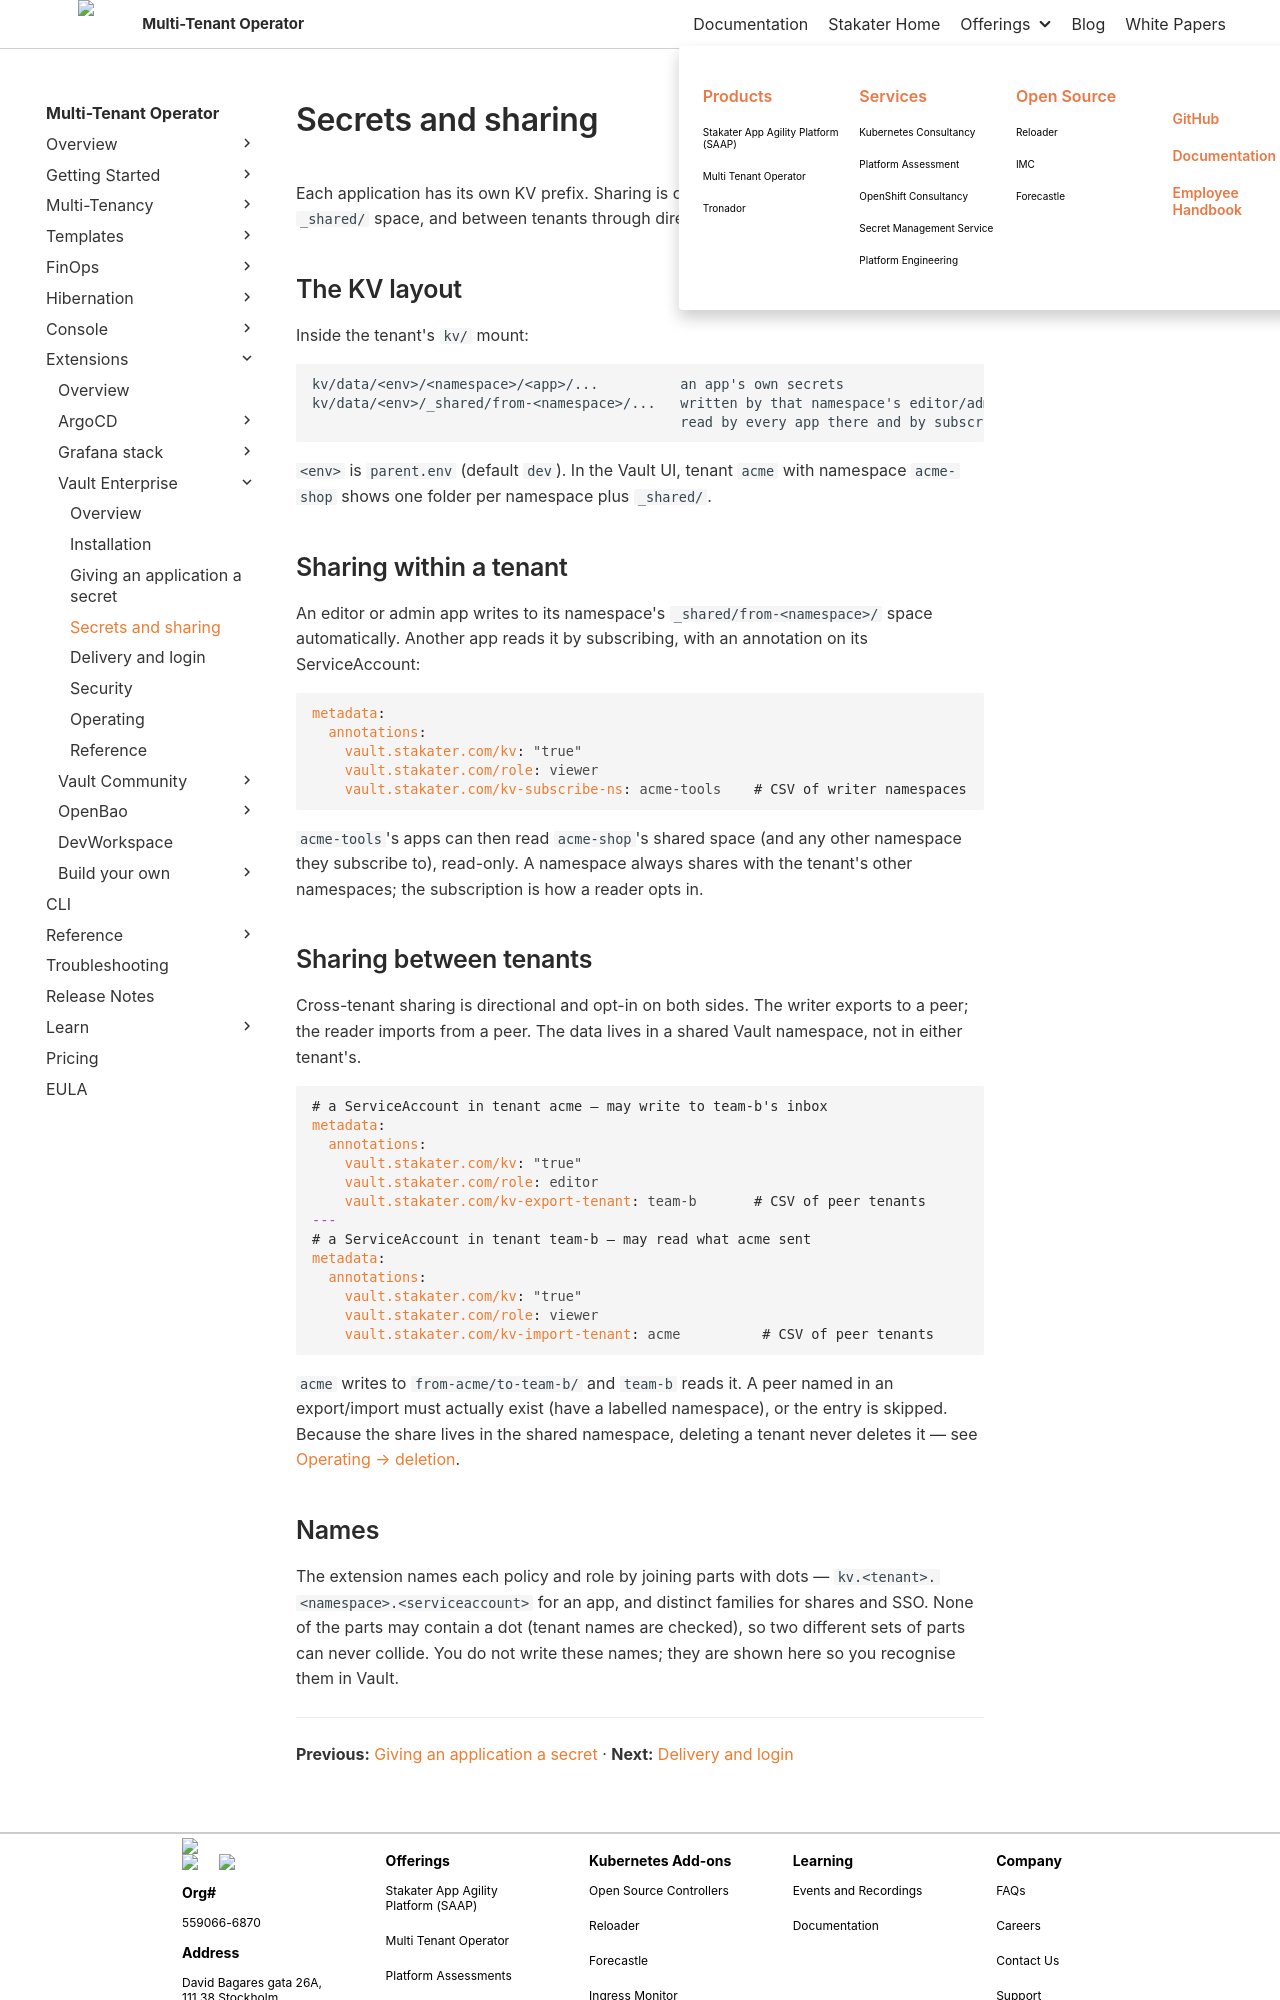

repository: stakater/mto-docs · page: 1.11/extensions/vault-enterprise/secrets-and-sharing.html · generator: mkdocs

# Secrets and sharing

Each application has its own KV prefix. Sharing is opt-in: within a tenant through a `_shared/` space, and between tenants through directional export/import.

## The KV layout

Inside the tenant's `kv/` mount:

```text
kv/data/<env>/<namespace>/<app>/...          an app's own secrets
kv/data/<env>/_shared/from-<namespace>/...   written by that namespace's editor/admin apps,
                                             read by every app there and by subscribers
```

`<env>` is `parent.env` (default `dev`). In the Vault UI, tenant `acme` with namespace `acme-shop` shows one folder per namespace plus `_shared/`.

## Sharing within a tenant

An editor or admin app writes to its namespace's `_shared/from-<namespace>/` space automatically. Another app reads it by subscribing, with an annotation on its ServiceAccount:

```yaml
metadata:
  annotations:
    vault.stakater.com/kv: "true"
    vault.stakater.com/role: viewer
    vault.stakater.com/kv-subscribe-ns: acme-tools    # CSV of writer namespaces
```

`acme-tools`'s apps can then read `acme-shop`'s shared space (and any other namespace they subscribe to), read-only. A namespace always shares with the tenant's other namespaces; the subscription is how a reader opts in.

## Sharing between tenants

Cross-tenant sharing is directional and opt-in on both sides. The writer exports to a peer; the reader imports from a peer. The data lives in a shared Vault namespace, not in either tenant's.

```yaml
# a ServiceAccount in tenant acme — may write to team-b's inbox
metadata:
  annotations:
    vault.stakater.com/kv: "true"
    vault.stakater.com/role: editor
    vault.stakater.com/kv-export-tenant: team-b       # CSV of peer tenants
---
# a ServiceAccount in tenant team-b — may read what acme sent
metadata:
  annotations:
    vault.stakater.com/kv: "true"
    vault.stakater.com/role: viewer
    vault.stakater.com/kv-import-tenant: acme          # CSV of peer tenants
```

`acme` writes to `from-acme/to-team-b/` and `team-b` reads it. A peer named in an export/import must actually exist (have a labelled namespace), or the entry is skipped. Because the share lives in the shared namespace, deleting a tenant never deletes it — see [Operating → deletion](operating.md#deletion).
